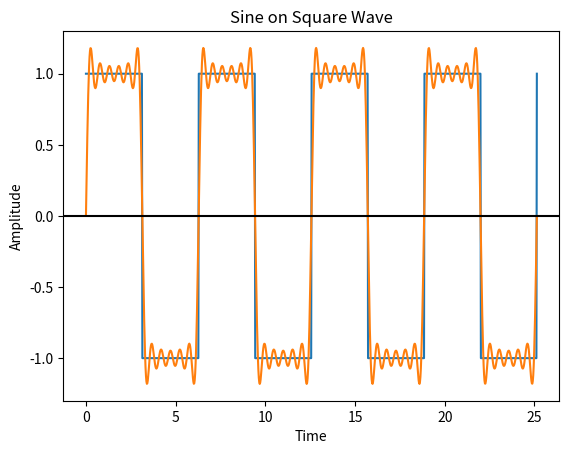

The script that saved this image:
from scipy import signal
import matplotlib.pyplot as plt
import numpy as np

t = np.linspace(0,8 * np.pi,1000, endpoint=True)


plt.plot(t, signal.square(t))
plt.plot(t, (4/np.pi)*(np.sin(t*3)/3 + np.sin(t) + np.sin(t*5)/5 + np.sin(t*7)/7 + np.sin(t*9)/9 + np.sin(t*11)/11))

plt.xlabel('Time')
plt.ylabel('Amplitude')
plt.title('Sine on Square Wave')

plt.axhline(y = 0, color = 'k')

plt.savefig('newThing2.png')
plt.show()